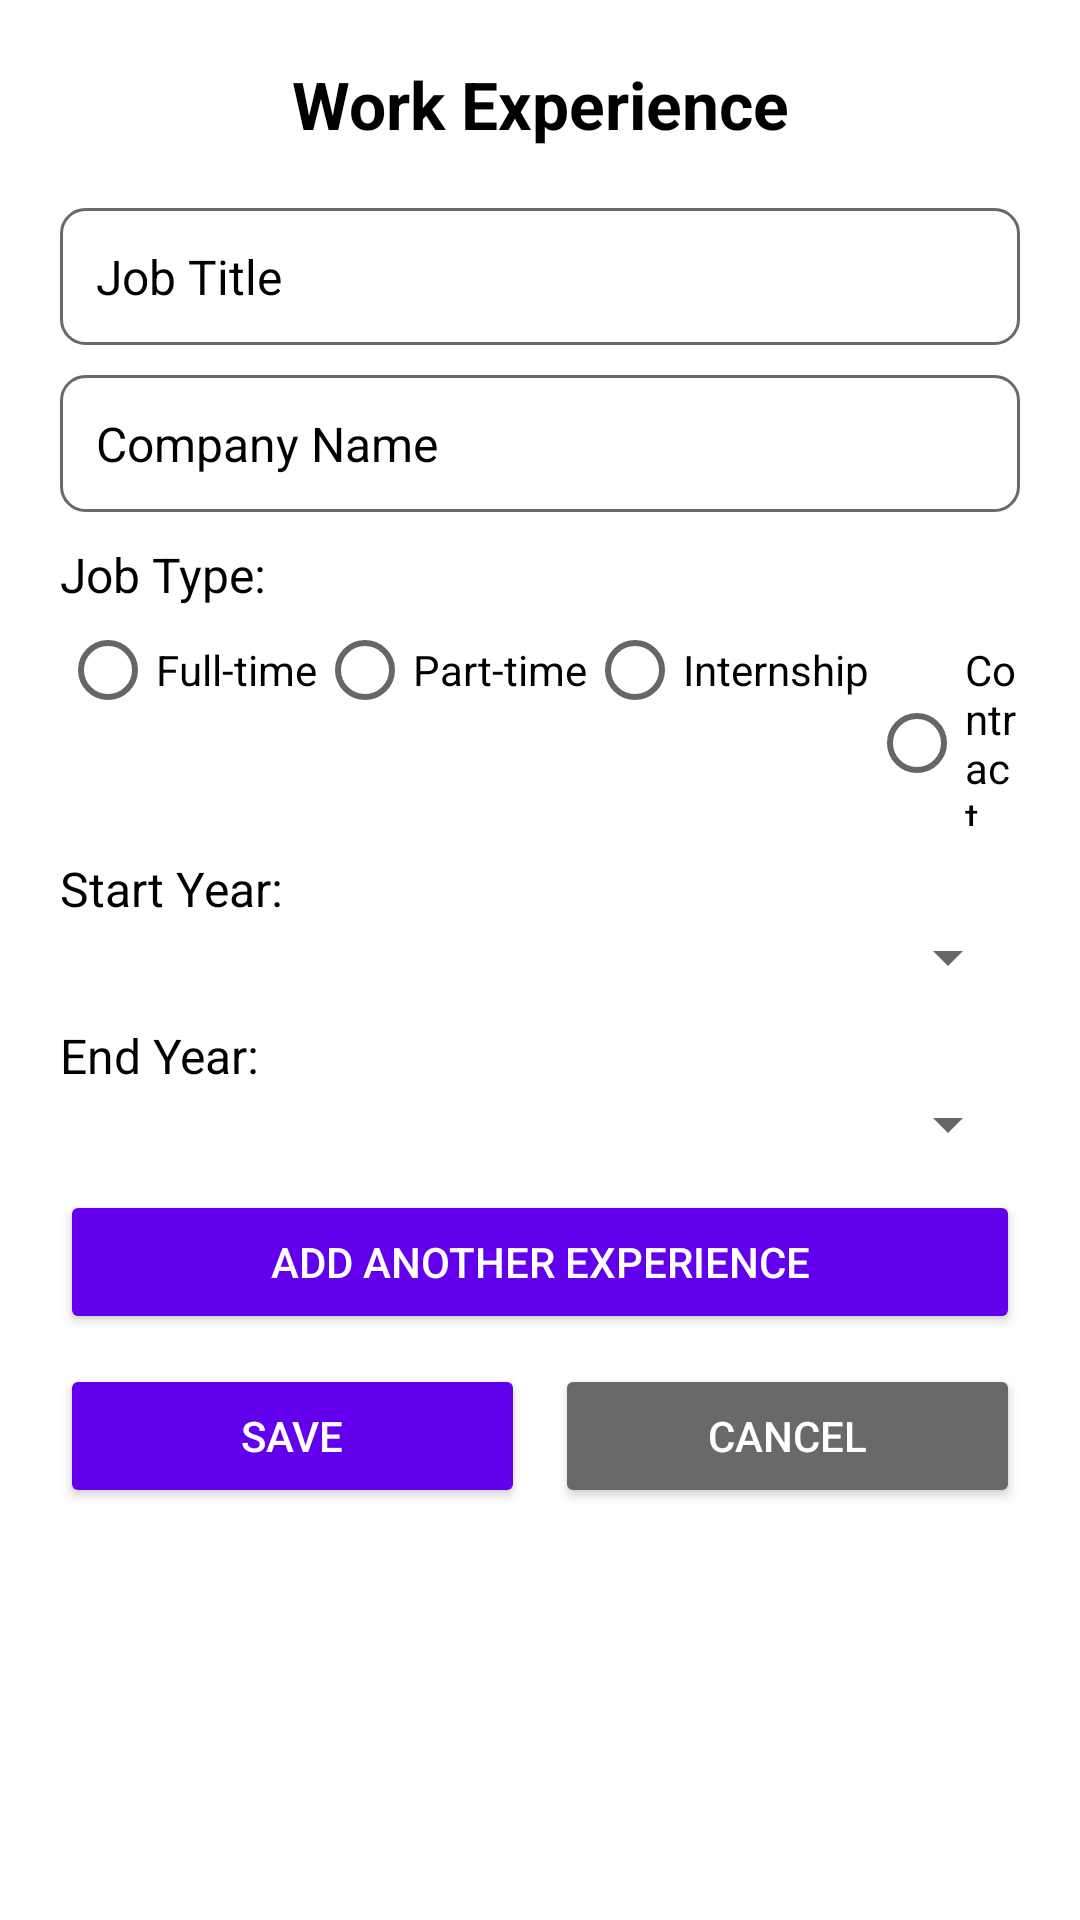

Write the Android layout XML for this screen, with the resource values it uses.
<!-- AndroidManifest.xml: application theme Theme.CV_builder -->
<!-- res/layout/activity_experience.xml -->
<?xml version="1.0" encoding="utf-8"?>
<ScrollView xmlns:android="http://schemas.android.com/apk/res/android"
    xmlns:tools="http://schemas.android.com/tools"
    android:layout_width="match_parent"
    android:layout_height="match_parent"
    android:background="@color/white"
    tools:context=".ExperienceActivity">

    <LinearLayout
        android:layout_width="match_parent"
        android:layout_height="wrap_content"
        android:orientation="vertical"
        android:padding="20dp">

        
        <TextView
            android:layout_width="match_parent"
            android:layout_height="wrap_content"
            android:text="Work Experience"
            android:textSize="22sp"
            android:textStyle="bold"
            android:textColor="@color/black"
            android:gravity="center"
            android:layout_marginBottom="20dp"/>

        
        <EditText
            android:id="@+id/etJobTitle"
            android:layout_width="match_parent"
            android:layout_height="wrap_content"
            android:hint="Job Title"
            android:textSize="16sp"
            android:textColor="@color/black"
            android:textColorHint="@color/black"
            android:padding="12dp"
            android:background="@drawable/input_field_background"
            android:layout_marginBottom="10dp"/>

        
        <EditText
            android:id="@+id/etCompanyName"
            android:layout_width="match_parent"
            android:layout_height="wrap_content"
            android:hint="Company Name"
            android:textSize="16sp"
            android:textColor="@color/black"
            android:textColorHint="@color/black"
            android:padding="12dp"
            android:background="@drawable/input_field_background"
            android:layout_marginBottom="10dp"/>

        
        <TextView
            android:layout_width="wrap_content"
            android:layout_height="wrap_content"
            android:text="Job Type:"
            android:textSize="16sp"
            android:textColor="@color/black"
            android:layout_marginBottom="5dp"/>

        <RadioGroup
            android:id="@+id/radioGroupJobType"
            android:layout_width="match_parent"
            android:layout_height="wrap_content"
            android:orientation="horizontal">

            <RadioButton
                android:id="@+id/radioFullTime"
                android:layout_width="wrap_content"
                android:layout_height="wrap_content"
                android:textColorHint="@color/black"
                android:text="Full-time"/>

            <RadioButton
                android:id="@+id/radioPartTime"
                android:layout_width="wrap_content"
                android:layout_height="wrap_content"
                android:textColorHint="@color/black"
                android:text="Part-time"/>

            <RadioButton
                android:id="@+id/radioInternship"
                android:layout_width="wrap_content"
                android:layout_height="wrap_content"
                android:textColorHint="@color/black"
                android:text="Internship"/>

            <RadioButton
                android:id="@+id/radioContract"
                android:layout_width="wrap_content"
                android:layout_height="wrap_content"
                android:textColorHint="@color/black"
                android:text="Contract"/>
        </RadioGroup>

        
        <TextView
            android:layout_width="wrap_content"
            android:layout_height="wrap_content"
            android:text="Start Year:"
            android:textSize="16sp"
            android:textColor="@color/black"
            android:textColorHint="@color/black"
            android:layout_marginTop="10dp"/>

        <Spinner
            android:id="@+id/spinnerStartYear"
            android:layout_width="match_parent"
            android:textColorHint="@color/black"
            android:layout_height="wrap_content"/>

        
        <TextView
            android:layout_width="wrap_content"
            android:layout_height="wrap_content"
            android:text="End Year:"
            android:textSize="16sp"
            android:textColor="@color/black"
            android:layout_marginTop="10dp"/>

        <Spinner
            android:id="@+id/spinnerEndYear"
            android:layout_width="match_parent"
            android:layout_height="wrap_content"
            android:textColorHint="@color/black"
            android:layout_marginBottom="10dp"/>

        
        <Button
            android:id="@+id/btnAddExperience"
            android:layout_width="match_parent"
            android:layout_height="wrap_content"
            android:text="Add Another Experience"
            android:backgroundTint="@color/purple_700"
            android:textColor="@color/white"
            android:padding="12dp"
            android:layout_marginBottom="10dp"/>

        
        <LinearLayout
            android:layout_width="match_parent"
            android:layout_height="wrap_content"
            android:orientation="horizontal"
            android:gravity="center">

            <Button
                android:id="@+id/btnSaveExperience"
                android:layout_width="0dp"
                android:layout_height="wrap_content"
                android:layout_weight="1"
                android:text="Save"
                android:backgroundTint="@color/purple_700"
                android:textColor="@color/white"
                android:padding="12dp"
                android:layout_marginEnd="10dp"/>

            <Button
                android:id="@+id/btnCancelExperience"
                android:layout_width="0dp"
                android:layout_height="wrap_content"
                android:layout_weight="1"
                android:text="Cancel"
                android:backgroundTint="@color/gray"
                android:textColor="@color/white"
                android:padding="12dp"/>
        </LinearLayout>

    </LinearLayout>
</ScrollView>
<!-- resources referenced by this layout -->
<resources>
  <color name="black">#000000</color>
  <color name="gray">#696969</color>
  <color name="purple_700">#6200EE</color>
  <color name="white">#FFFFFF</color>
  <!-- drawable input_field_background (drawable) -->
  <?xml version="1.0" encoding="utf-8"?>
  <shape xmlns:android="http://schemas.android.com/apk/res/android" android:shape="rectangle">
      <solid android:color="@color/white"/>
      <corners android:radius="8dp"/>
      <stroke android:width="1dp" android:color="@color/gray"/>
  </shape>
  <style name="Theme.CV_builder" parent="Base.Theme.CV_builder" />
  <style name="Base.Theme.CV_builder" parent="Theme.AppCompat.Light.DarkActionBar">
          
          
      </style>
</resources>
